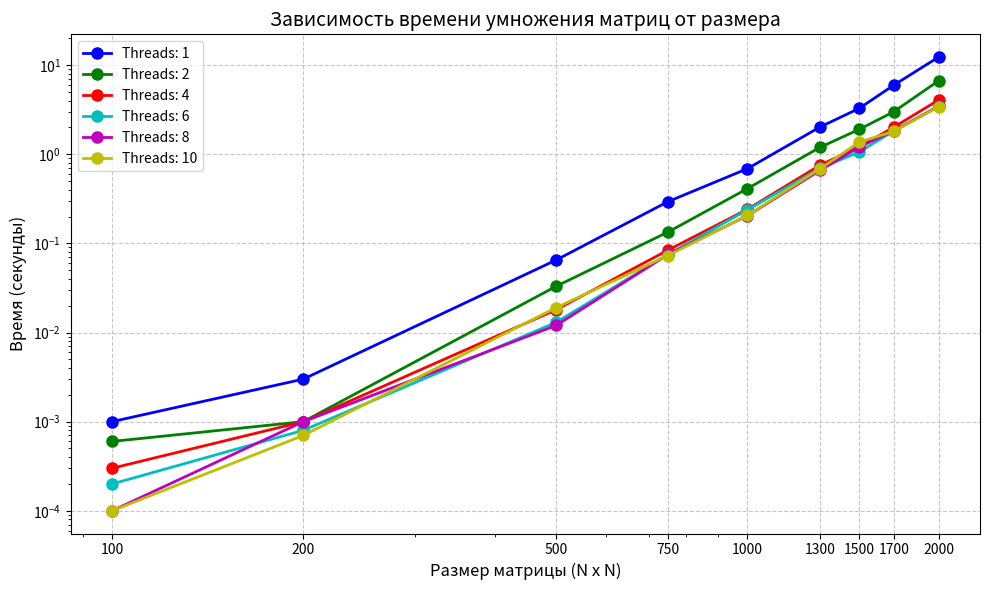

Write the Python code that produced this figure.
import matplotlib.pyplot as plt

def plot_multiplication_time_comparison():
    """
    Строит графики времени умножения матриц для разного количества потоков.
    """
    data = {
        'Threads: 1': {
            'sizes': [100, 200, 500, 750, 1000, 1300, 1500, 1700, 2000],
            'times': [0.001, 0.003, 0.065, 0.294, 0.688, 2.013, 3.27, 5.955, 12.306]
        },
        'Threads: 2': {
            'sizes': [100, 200, 500, 750, 1000, 1300, 1500, 1700, 2000],
            'times': [0.0006, 0.001, 0.033, 0.134, 0.411, 1.191, 1.902, 3.0, 6.675]
        },
        'Threads: 4': {
            'sizes': [100, 200, 500, 750, 1000, 1300, 1500, 1700, 2000],
            'times': [0.0003, 0.001, 0.018, 0.084, 0.241, 0.751, 1.212, 2.01, 4.059]
        },
        'Threads: 6': {
            'sizes': [100, 200, 500, 750, 1000, 1300, 1500, 1700, 2000],
            'times': [0.0002, 0.0008, 0.013, 0.075, 0.238, 0.692, 1.062, 1.824, 3.443]
        },
        'Threads: 8': {
            'sizes': [100, 200, 500, 750, 1000, 1300, 1500, 1700, 2000],
            'times': [0.0001, 0.001, 0.012, 0.075, 0.204, 0.657, 1.207, 1.829, 3.44]
        },
        'Threads: 10': {
            'sizes': [100, 200, 500, 750, 1000, 1300, 1500, 1700, 2000],
            'times': [0.0001, 0.0007, 0.019, 0.073, 0.206, 0.684, 1.366, 1.806, 3.402]
        }
    }

    plt.figure(figsize=(10, 6))
    
    colors = ['b', 'g', 'r', 'c', 'm', 'y']
    
    for i, (label, values) in enumerate(data.items()):
        plt.plot(values['sizes'], values['times'], 
                marker='o', linestyle='-', 
                color=colors[i], 
                linewidth=2,
                markersize=8,
                label=label)
    
    plt.xlabel('Размер матрицы (N x N)', fontsize=12)
    plt.ylabel('Время (секунды)', fontsize=12)
    plt.title('Зависимость времени умножения матриц от размера', fontsize=14)
    plt.grid(True, linestyle='--', alpha=0.7)
    plt.legend(fontsize=10)
    
    plt.xscale('log')
    plt.yscale('log')
    
    plt.xticks([100, 200, 500, 750, 1000, 1300, 1500, 1700, 2000],
               ['100', '200', '500', '750', '1000', '1300', '1500', '1700', '2000'])
    
    plt.tight_layout()
    plt.show()

if __name__ == "__main__":
    plot_multiplication_time_comparison()